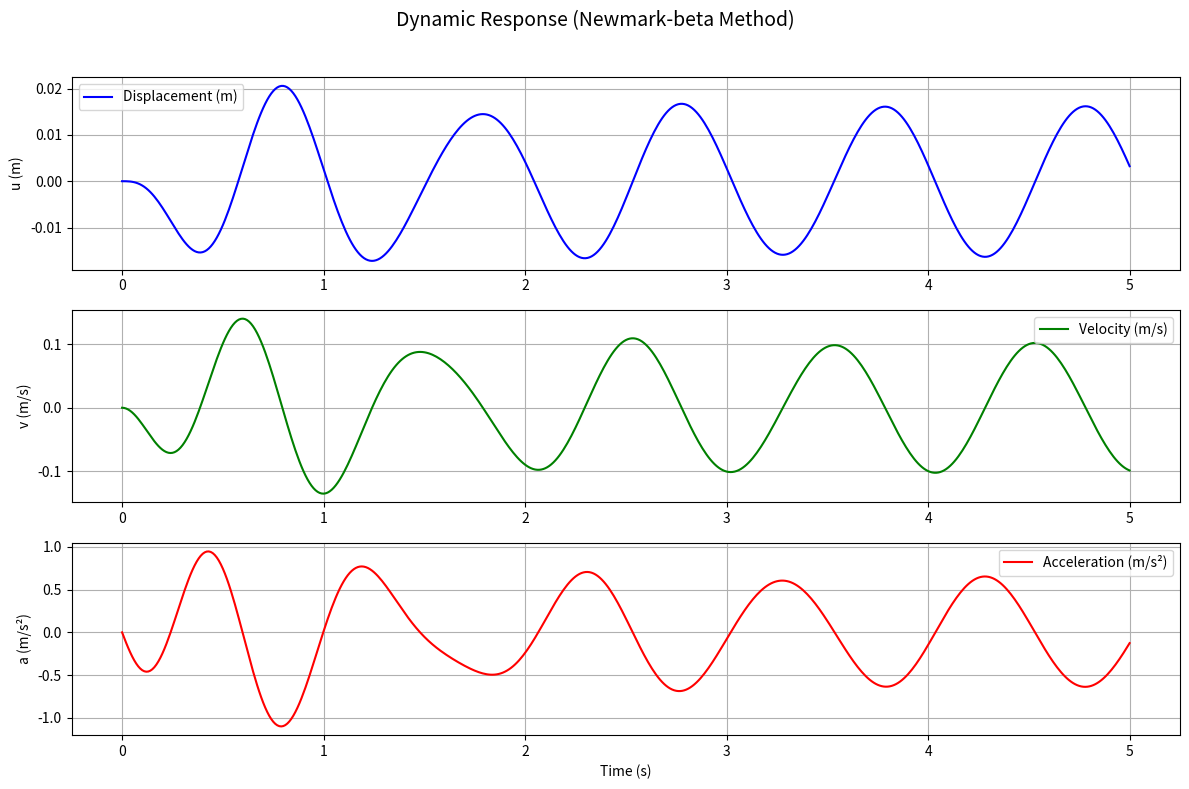

The matplotlib source for this figure:
#Q4: A sinusoidal acceleration xg_dot_dot  = sin (2t) is applied to a mass of 100 kg. 
# The mass is connected with a spring of stiffness 10 kN/m and viscous damper of damping 200 Ns/m.

import numpy as np
import matplotlib.pyplot as plt
import pandas as pd
# Given data
m = 100  # kg
Tn = 0.62832  # sec (natural period)
zeta = 0.1  # damping ratio
fn = 1 / Tn  # natural frequency (Hz)
omega_n = 2 * np.pi * fn  # natural angular frequency
k = m * omega_n**2  # stiffness
c = (2 * zeta * np.sqrt(k * m))  # damping coefficient

# Newmark-beta parameters for constant acceleration
beta = 1/4
gamma = 1/2

# Time step and total simulation time
dt = 0.01  # time step (should be small for accuracy)
t_max = 5  # simulation duration
time = np.arange(0, t_max+dt, dt)  # Include the last step
n = len(time)

# Initialization
u = np.zeros(n)  # displacement
v = np.zeros(n)  # velocity
a = np.zeros(n)  # acceleration
f = np.zeros(n)  # force

# Base acceleration ag(t) = sin(2*pi*t)  -> external term f(t) = -m*ag(t)
ag = np.sin(2*np.pi*time)
f  = -m*ag

# Set initial conditions
u[0] = 0
v[0] = 0
a[0] =(f[0]-(c*v[0])-(k*u[0]))/m

# Initial conditions
a[0] = (f[0]- c * v[0] - k * u[0]) / m
keff = k + (m / (beta * dt**2)) + (gamma * c) / (beta * dt)
a_coeff = (m / (beta * dt)) + (gamma * c / beta)
b_coeff = (0.5 * m / beta) + (dt * ((gamma / (2 * beta)) - 1) * c)

# Time stepping using Newmark-beta
for i in range(n - 1):
    # Effective force
    p_eff = f[i+1] + m*(u[i]/(beta*dt**2) + v[i]/(beta*dt) + (1/(2*beta)-1)*a[i]) + c*(gamma*u[i]/(beta*dt) + (gamma/beta - 1)*v[i] + dt*(gamma/(2*beta) - 1)*a[i])

    # Solve for displacement
    u[i+1] = p_eff / keff

    # Update acceleration
    a[i+1] = ((u[i+1] - u[i])/(beta*dt**2)) - (v[i]/(beta*dt)) - ((1/(2*beta))-1)*a[i]

    # Update velocity
    v[i+1] = v[i] + dt*((1-gamma)*a[i] + gamma*a[i+1])

plt.figure(figsize=(12, 8))

plt.subplot(3, 1, 1)
plt.plot(time, u, label="Displacement (m)", color='b')
plt.ylabel("u (m)")
#plt.ylim(disp_limits)   # custom y-limits
plt.grid()
plt.legend()

plt.subplot(3, 1, 2)
plt.plot(time, v, label="Velocity (m/s)", color='g')
plt.ylabel("v (m/s)")
#plt.ylim(vel_limits)    # custom y-limits
plt.grid()
plt.legend()

plt.subplot(3, 1, 3)
plt.plot(time, a, label="Acceleration (m/s²)", color='r')
plt.xlabel("Time (s)")
plt.ylabel("a (m/s²)")
#plt.ylim(acc_limits)    # custom y-limits
plt.grid()
plt.legend()

plt.suptitle("Dynamic Response (Newmark-beta Method)", fontsize=14)
plt.tight_layout(rect=[0, 0, 1, 0.96])
plt.show()

